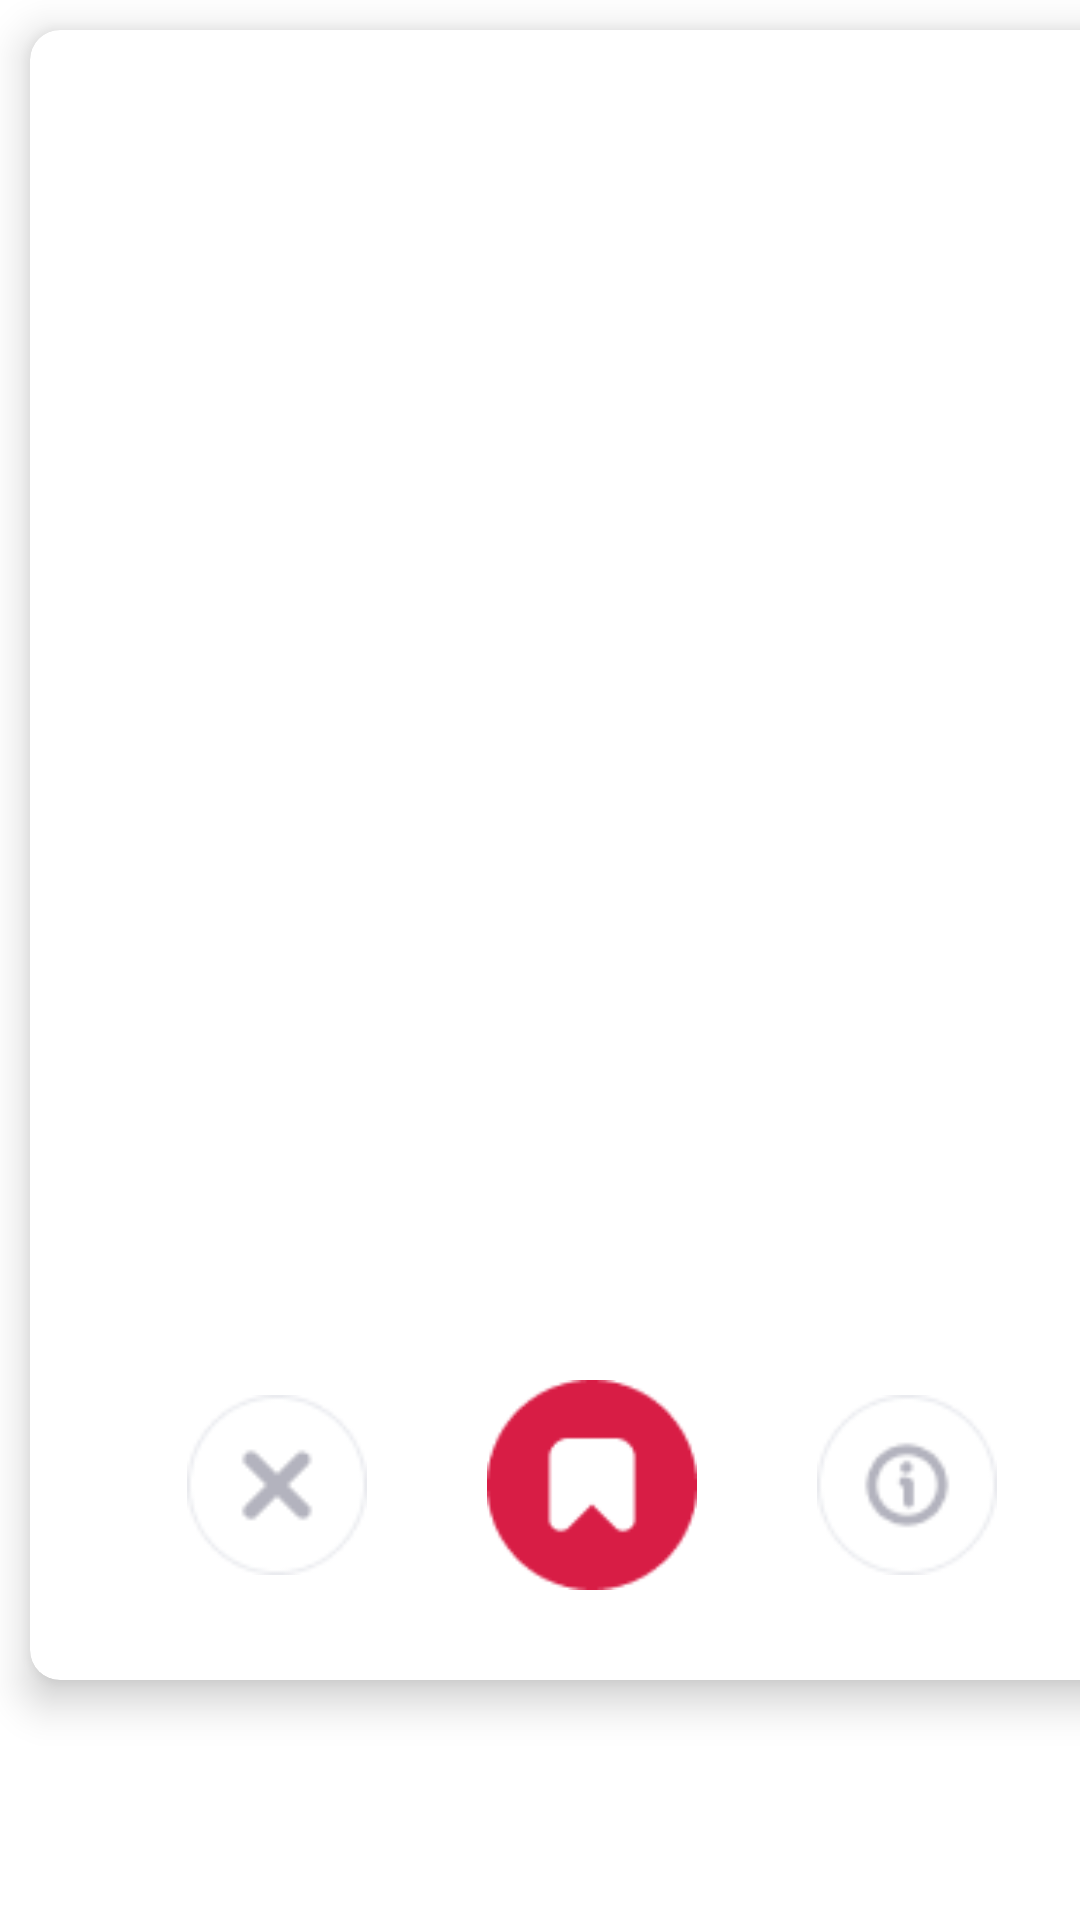

This screen was rendered from an Android layout file. Write that file and the resources it references.
<!-- AndroidManifest.xml: application theme Theme.Prography -->
<!-- res/layout/fragment_view_pager.xml -->
<?xml version="1.0" encoding="utf-8"?>
<FrameLayout
    xmlns:android="http://schemas.android.com/apk/res/android"
    xmlns:tools="http://schemas.android.com/tools"
    xmlns:app="http://schemas.android.com/apk/res-auto"
    android:layout_width="match_parent"
    android:layout_height="match_parent"
    tools:context=".ViewPagerFragment">

    <androidx.cardview.widget.CardView
        android:id="@+id/cardView"
        android:layout_width="370dp"
        android:layout_height="550dp"
        app:cardCornerRadius="10dp"
        android:layout_marginVertical="10dp"
        android:layout_marginLeft="10dp"
        app:cardElevation="8dp" >

        <LinearLayout
            android:layout_width="match_parent"
            android:layout_height="match_parent"
            android:layout_marginLeft="10dp"
            android:layout_marginRight="5dp"
            android:gravity="center_vertical"
            android:orientation="vertical">

            <ImageView
                android:id="@+id/main_img"
                android:layout_width="match_parent"
                android:layout_height="0dp"
                android:layout_weight="1"
                android:padding="10dp"
                android:adjustViewBounds="true" />

            <LinearLayout
                android:layout_width="match_parent"
                android:layout_height="120dp"
                android:padding="20dp"
                android:gravity="center_horizontal"
                android:orientation="horizontal">

                <ImageView
                    android:id="@+id/close_btn"
                    android:layout_width="60dp"
                    android:layout_height="60dp"
                    android:layout_marginTop="5dp"
                    android:layout_marginRight="40dp"
                    android:src="@drawable/close_button2"/>

                <ImageView
                    android:id="@+id/save_btn"
                    android:layout_width="70dp"
                    android:layout_height="70dp"
                    android:layout_marginRight="40dp"
                    android:src="@drawable/bookmark_red"/>

                <ImageView
                    android:id="@+id/info_btn"
                    android:layout_width="60dp"
                    android:layout_height="60dp"
                    android:layout_marginTop="5dp"
                    android:src="@drawable/info_button"/>

            </LinearLayout>

        </LinearLayout>

    </androidx.cardview.widget.CardView>

</FrameLayout>
<!-- resources referenced by this layout -->
<resources>
  <!-- drawable bookmark_red: png bitmap (drawable, 1605 bytes) -->
  <!-- drawable close_button2: png bitmap (drawable, 1552 bytes) -->
  <!-- drawable info_button: png bitmap (drawable, 1899 bytes) -->
  <style name="Theme.Prography" parent="Theme.MaterialComponents.DayNight.NoActionBar">
          
          <item name="colorPrimary">@color/purple_500</item>
          <item name="colorPrimaryVariant">@color/purple_700</item>
          <item name="colorOnPrimary">@color/white</item>
          
          <item name="colorSecondary">@color/teal_200</item>
          <item name="colorSecondaryVariant">@color/teal_700</item>
          <item name="colorOnSecondary">@color/black</item>
          
          <item name="android:statusBarColor">?attr/colorPrimaryVariant</item>
          
      </style>
  <color name="purple_500">#FF6200EE</color>
  <color name="purple_700">#FF3700B3</color>
  <color name="white">#FFFFFFFF</color>
  <color name="teal_200">#FF03DAC5</color>
  <color name="teal_700">#FF018786</color>
  <color name="black">#FF000000</color>
</resources>
